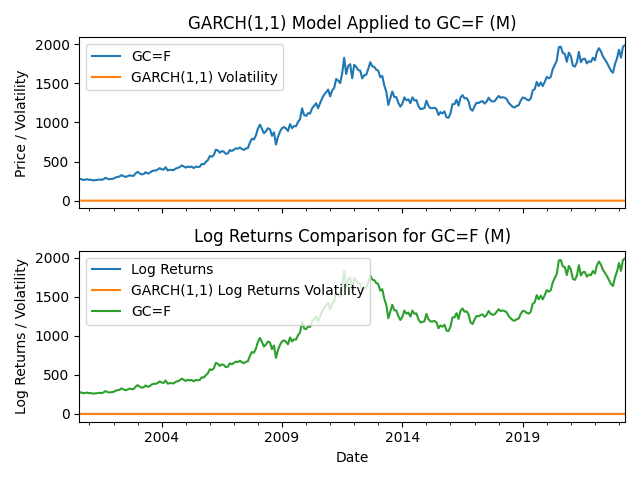

The file beside this chart, header and first rows:
Date, Price, Absolute Log Return, GARCH(1,1) Log Returns, GARCH(1,1) Absolute Log Returns, DD-EWMA Forecasted Volatility, DD-EWMA RMSE
2000-08-31, 278.3, , , , , 
2000-09-30, 273.6, 0.01703, , 0.0231, , 
2000-10-31, 264.9, 0.03231, 0.008511, 0.0235, , 
2000-11-30, 270.1, 0.01944, 0.0079, 0.02221, , 
2000-12-31, 272.0, 0.00701, , 0.02256, , 
2001-01-31, 265.6, 0.02381, 0.007599, 0.02532, , 
2001-02-28, 266.8, 0.004508, 0.009294, 0.02398, , 
2001-03-31, 257.9, 0.03393, , 0.02676, , 
2001-04-30, 264.0, 0.02338, 0.008377, 0.02439, , 
2001-05-31, 265.3, 0.004912, 0.01409, 0.02342, , 
2001-06-30, 270.6, 0.01978, , 0.02634, , 
2001-07-31, 266.2, 0.01639, 0.008629, 0.02513, , 
2001-08-31, 274.4, 0.03034, 0.008237, 0.02488, , 
2001-09-30, 292.4, 0.06354, , 0.0232, , 
2001-10-31, 279.5, 0.04512, 0.00986, 0.02601, , 
2001-11-30, 273.9, 0.02024, 0.007858, 0.02441, , 
2001-12-31, 278.7, 0.01737, 0.008579, 0.02382, , 
2002-01-31, 282.1, 0.01213, 0.008406, 0.02388, , 
2002-02-28, 296.7, 0.05046, 0.009976, 0.02491, , 
2002-03-31, 302.6, 0.01969, , 0.02435, , 
2002-04-30, 308.9, 0.02061, 0.008493, 0.02386, , 
2002-05-31, 326.5, 0.05541, 0.008691, 0.02342, , 
2002-06-30, 313.5, 0.04063, , 0.02428, , 
2002-07-31, 303.2, 0.03341, 0.01168, 0.02289, , 
2002-08-31, 312.4, 0.02989, , 0.0218, , 
2002-09-30, 323.9, 0.03615, 0.00883, 0.02119, , 
2002-10-31, 318.0, 0.01838, 0.008387, 0.0207, , 
2002-11-30, 316.8, 0.003781, , 0.02181, , 
2002-12-31, 347.6, 0.09278, 0.01003, 0.02577, , 
2003-01-31, 368.3, 0.05785, 0.009609, 0.03665, , 
2003-02-28, 350.2, 0.05039, 0.0129, 0.03335, , 
2003-03-31, 335.9, 0.04169, 0.01141, 0.03, 0.007111, 0.00634
2003-04-30, 339.1, 0.009482, 0.009804, 0.02687, 0.008443, 0.007137
2003-05-31, 364.5, 0.07223, , 0.02728, 0.007171, 0.007195
2003-06-30, 346.0, 0.05209, 0.01178, 0.03065, 0.007131, 0.007303
2003-07-31, 354.0, 0.02286, 0.01063, 0.02837, 0.007078, 0.00735
2003-08-31, 375.7, 0.05949, , 0.02613, 0.00706, 0.007352
2003-09-30, 385.4, 0.02549, 0.009633, 0.02677, 0.006931, 0.006908
2003-10-31, 384.5, 0.002338, 0.0106, 0.02479, 0.007222, 0.007067
2003-11-30, 396.8, 0.03149, , 0.02779, 0.007087, 0.006935
2003-12-31, 415.7, 0.04653, 0.008252, 0.02514, 0.00777, 0.007379
2004-01-31, 402.2, 0.03301, , 0.02398, 0.007791, 0.007185
2004-02-29, 396.4, 0.01453, , 0.02252, 0.007722, 0.007123
2004-03-31, 427.3, 0.07506, 0.01056, 0.02361, 0.007749, 0.007276
2004-04-30, 387.0, 0.09906, 0.01281, 0.02955, 0.007745, 0.00725
2004-05-31, 394.0, 0.01793, , 0.04065, 0.007417, 0.007103
2004-06-30, 392.6, 0.00356, 0.01115, 0.03529, 0.007445, 0.007354
2004-07-31, 391.0, 0.004084, , 0.0339, 0.007406, 0.007633
2004-08-31, 410.4, 0.04842, 0.01014, 0.03288, 0.007204, 0.007928
2004-09-30, 418.7, 0.02002, 0.008232, 0.02945, 0.007187, 0.007929
2004-10-31, 428.5, 0.02314, , 0.02718, 0.006515, 0.007133
2004-11-30, 451.3, 0.05184, 0.008476, 0.02529, 0.006374, 0.0071
2004-12-31, 437.5, 0.03106, , 0.02481, 0.006314, 0.007147
2005-01-31, 421.8, 0.03655, 0.008903, 0.02313, 0.006284, 0.007168
2005-02-28, 436.5, 0.03426, 0.008402, 0.02196, 0.006211, 0.007247
2005-03-31, 428.7, 0.01803, 0.008945, 0.02118, 0.006222, 0.007489
2005-04-30, 435.0, 0.01459, , 0.02216, 0.006237, 0.007393
2005-05-31, 416.3, 0.04394, 0.007522, 0.02338, 0.006164, 0.007672
2005-06-30, 435.9, 0.04601, 0.007938, 0.02256, 0.006149, 0.007705
2005-07-31, 429.9, 0.01386, , 0.02225, 0.005833, 0.007577
... 213 more rows
